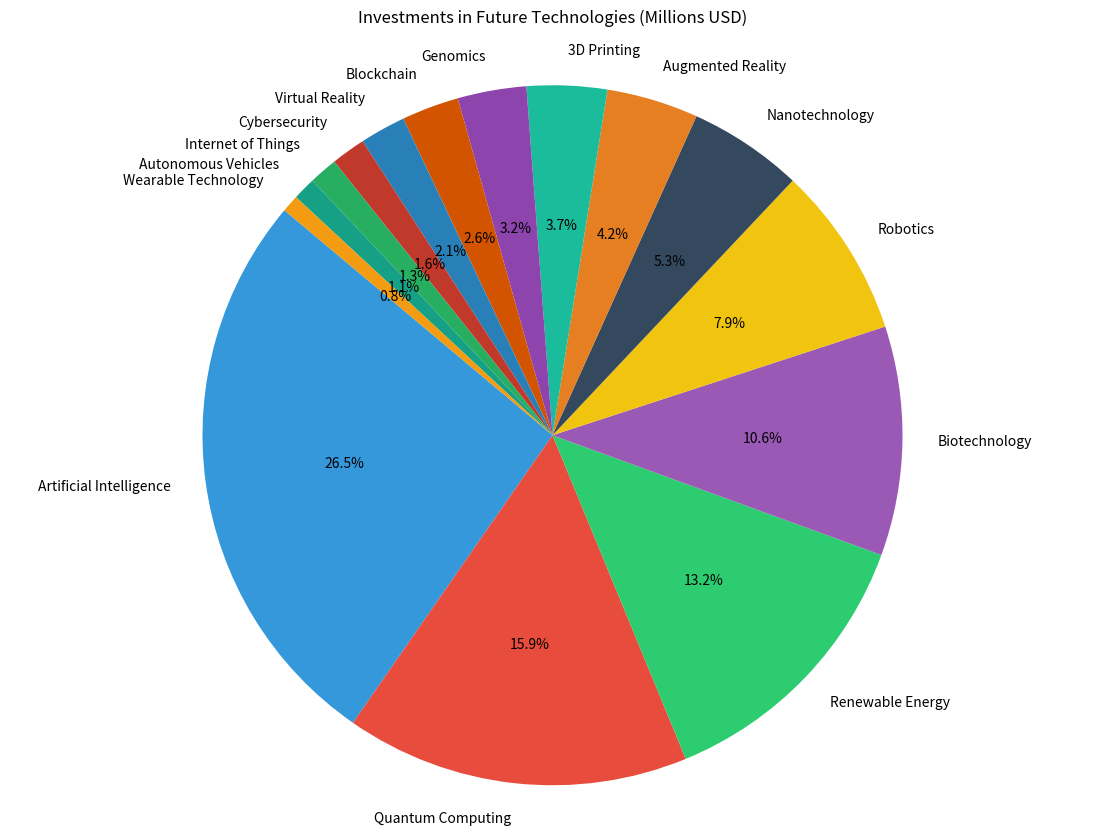

Python code for this plot:

import matplotlib.pyplot as plt

# Data
fields = ['Artificial Intelligence', 'Quantum Computing', 'Renewable Energy', 'Biotechnology', 'Robotics',
          'Nanotechnology', 'Augmented Reality', '3D Printing', 'Genomics', 'Blockchain',
          'Virtual Reality', 'Cybersecurity', 'Internet of Things', 'Autonomous Vehicles', 'Wearable Technology']
values = [500, 300, 250, 200, 150, 100, 80, 70, 60, 50, 40, 30, 25, 20, 15]

# Colors
colors = ['#3498db', '#e74c3c', '#2ecc71', '#9b59b6', '#f1c40f',
          '#34495e', '#e67e22', '#1abc9c', '#8e44ad', '#d35400',
          '#2980b9', '#c0392b', '#27ae60', '#16a085', '#f39c12']

# Pie chart
fig, ax = plt.subplots(figsize=(14, 10))  # Width, Height of the chart
ax.pie(values, labels=fields, colors=colors, autopct='%1.1f%%', startangle=140)
ax.axis('equal')  # Equal aspect ratio ensures that pie is drawn as a circle.

plt.title('Investments in Future Technologies (Millions USD)', pad=20)
plt.show()
